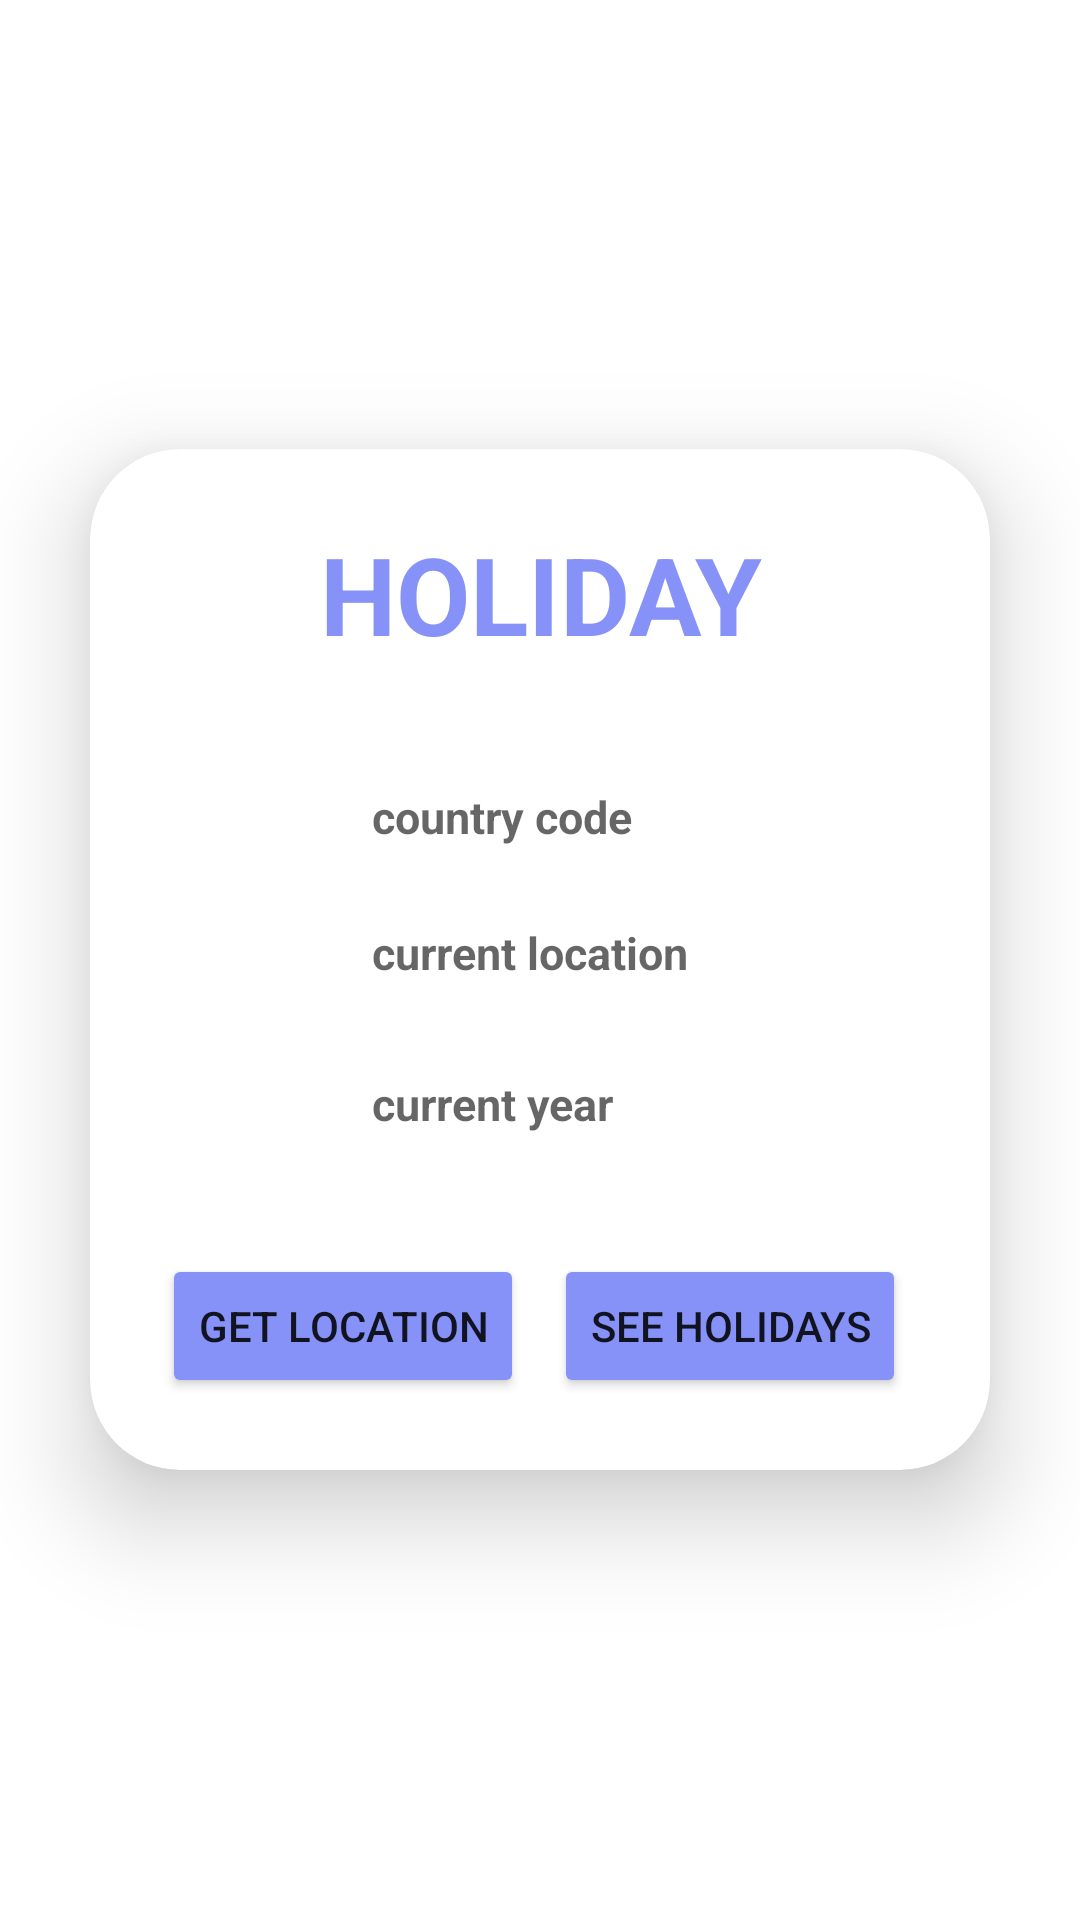

Write the Android layout XML for this screen, with the resource values it uses.
<!-- AndroidManifest.xml: application theme Theme.CalendarAppmodify -->
<!-- res/layout/activity_get_year_location.xml -->
<?xml version="1.0" encoding="utf-8"?>
<LinearLayout xmlns:android="http://schemas.android.com/apk/res/android"
    xmlns:app="http://schemas.android.com/apk/res-auto"
    xmlns:tools="http://schemas.android.com/tools"
    android:layout_width="match_parent"
    android:layout_height="match_parent"
    android:background="@drawable/img"
    android:gravity="center"
    tools:context=".GetYearLocation">

    <androidx.cardview.widget.CardView
        android:layout_width="match_parent"
        android:layout_height="wrap_content"
        android:layout_margin="30dp"
        app:cardCornerRadius="30dp"
        app:cardElevation="20dp">

        <LinearLayout
            android:layout_width="match_parent"
            android:layout_height="wrap_content"
            android:orientation="vertical"
            android:layout_gravity="center_horizontal"
            android:padding="24dp"
            android:background="@drawable/lavender_border">

            <TextView
                android:layout_width="match_parent"
                android:layout_height="wrap_content"
                android:text="HOLIDAY"
                android:textSize="36sp"
                android:textAlignment="center"
                android:textStyle="bold"
                android:textColor="@color/lavender"/>

            <TextView
                android:id="@+id/txt_code"
                android:layout_width="match_parent"
                android:layout_height="wrap_content"
                android:layout_marginTop="40dp"
                android:drawablePadding="8dp"
                android:layout_marginStart="70dp"
                android:textStyle="bold"
                android:hint="country code"
                android:textSize="15sp"/>

            <TextView
                android:id="@+id/txt_location"
                android:layout_width="match_parent"
                android:layout_height="wrap_content"
                android:layout_marginStart="70dp"
                android:layout_marginTop="25dp"
                android:hint="current location"
                android:textStyle="bold"
                android:textSize="15dp"
                />

            <TextView
                android:id="@+id/txt_year"
                android:layout_width="match_parent"
                android:layout_height="wrap_content"
                android:layout_marginStart="70dp"
                android:layout_marginTop="30dp"
                android:hint="current year"
                android:textStyle="bold"
                android:textSize="15dp"
                />

            <LinearLayout
                android:layout_width="match_parent"
                android:layout_height="wrap_content"
                android:orientation="horizontal"
                android:layout_marginTop="20dp">

                <Button
                    android:id="@+id/btn_getlocation"
                    android:layout_width="wrap_content"
                    android:layout_height="wrap_content"
                    android:backgroundTint="@color/lavender"
                    android:layout_marginTop="20dp"
                    android:text="GET LOCATION"
                    />

                <Button
                    android:id="@+id/btn_fetch"
                    android:layout_width="wrap_content"
                    android:layout_height="wrap_content"
                    android:layout_marginTop="20dp"
                    android:layout_marginStart="10dp"
                    android:backgroundTint="@color/lavender"
                    android:text="SEE HOLIDAYS"
                    />

            </LinearLayout>

        </LinearLayout>

    </androidx.cardview.widget.CardView>


</LinearLayout>
<!-- resources referenced by this layout -->
<resources>
  <color name="lavender">#8692f7</color>
  <style name="Theme.CalendarAppmodify" parent="Theme.MaterialComponents.DayNight.DarkActionBar">
          
          <item name="colorPrimary">@color/purple_500</item>
          <item name="colorPrimaryVariant">@color/purple_700</item>
          <item name="colorOnPrimary">@color/white</item>
          
          <item name="colorSecondary">@color/teal_200</item>
          <item name="colorSecondaryVariant">@color/teal_700</item>
          <item name="colorOnSecondary">@color/black</item>
          
          <item name="android:statusBarColor">?attr/colorPrimaryVariant</item>
          
      </style>
  <color name="purple_500">#FF6200EE</color>
  <color name="purple_700">#FF3700B3</color>
  <color name="white">#FFFFFFFF</color>
  <color name="teal_200">#FF03DAC5</color>
  <color name="teal_700">#FF018786</color>
  <color name="black">#FF000000</color>
</resources>
